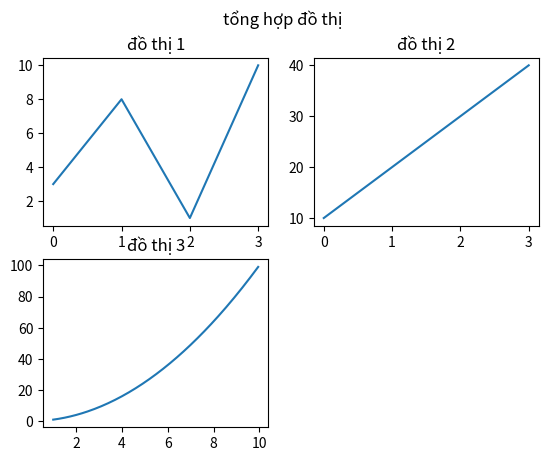

Here is the Python script that generated this plot:
#cho phép hiển thị nhiều ô trong 1 hình
'''
dùng hàm : subplot
-nhận 3 dối số:số hàng ,số cột: là 2 dối số đầu tiên
đối số thứ 3 : là đồ thị thứ.... ví dụ : 2<> đồ thì thứ 2
'''

'''
-hàm suptitle():
plt.suptitle('sdjfhjhdfk'):
tiêu dề lướn của tất cả
'''

#ví dụ vẽ 2 ô

import math
import numpy as np
import matplotlib.pyplot as plt

#đồ thị 1 trái trên
x=np.array([0,1,2,3])
y=np.array([3,8,1,10])
plt.subplot(2,2,1)
plt.plot(x,y)
plt.title('đồ thị 1')


#đồ thị 2 : phải trên
x=np.array([0,1,2,3])
y=np.array([10,20,30,40])
plt.subplot(2,2,2)
plt.plot(x,y)
plt.title('đồ thị 2')



#đồ thị 3: trái dưới
x=np.arange(1,10,0.05)
y=x*x
plt.subplot(2,2,3)
plt.plot(x,y)
plt.title('đồ thị 3')


plt.suptitle('tổng hợp đồ thị')

plt.show()